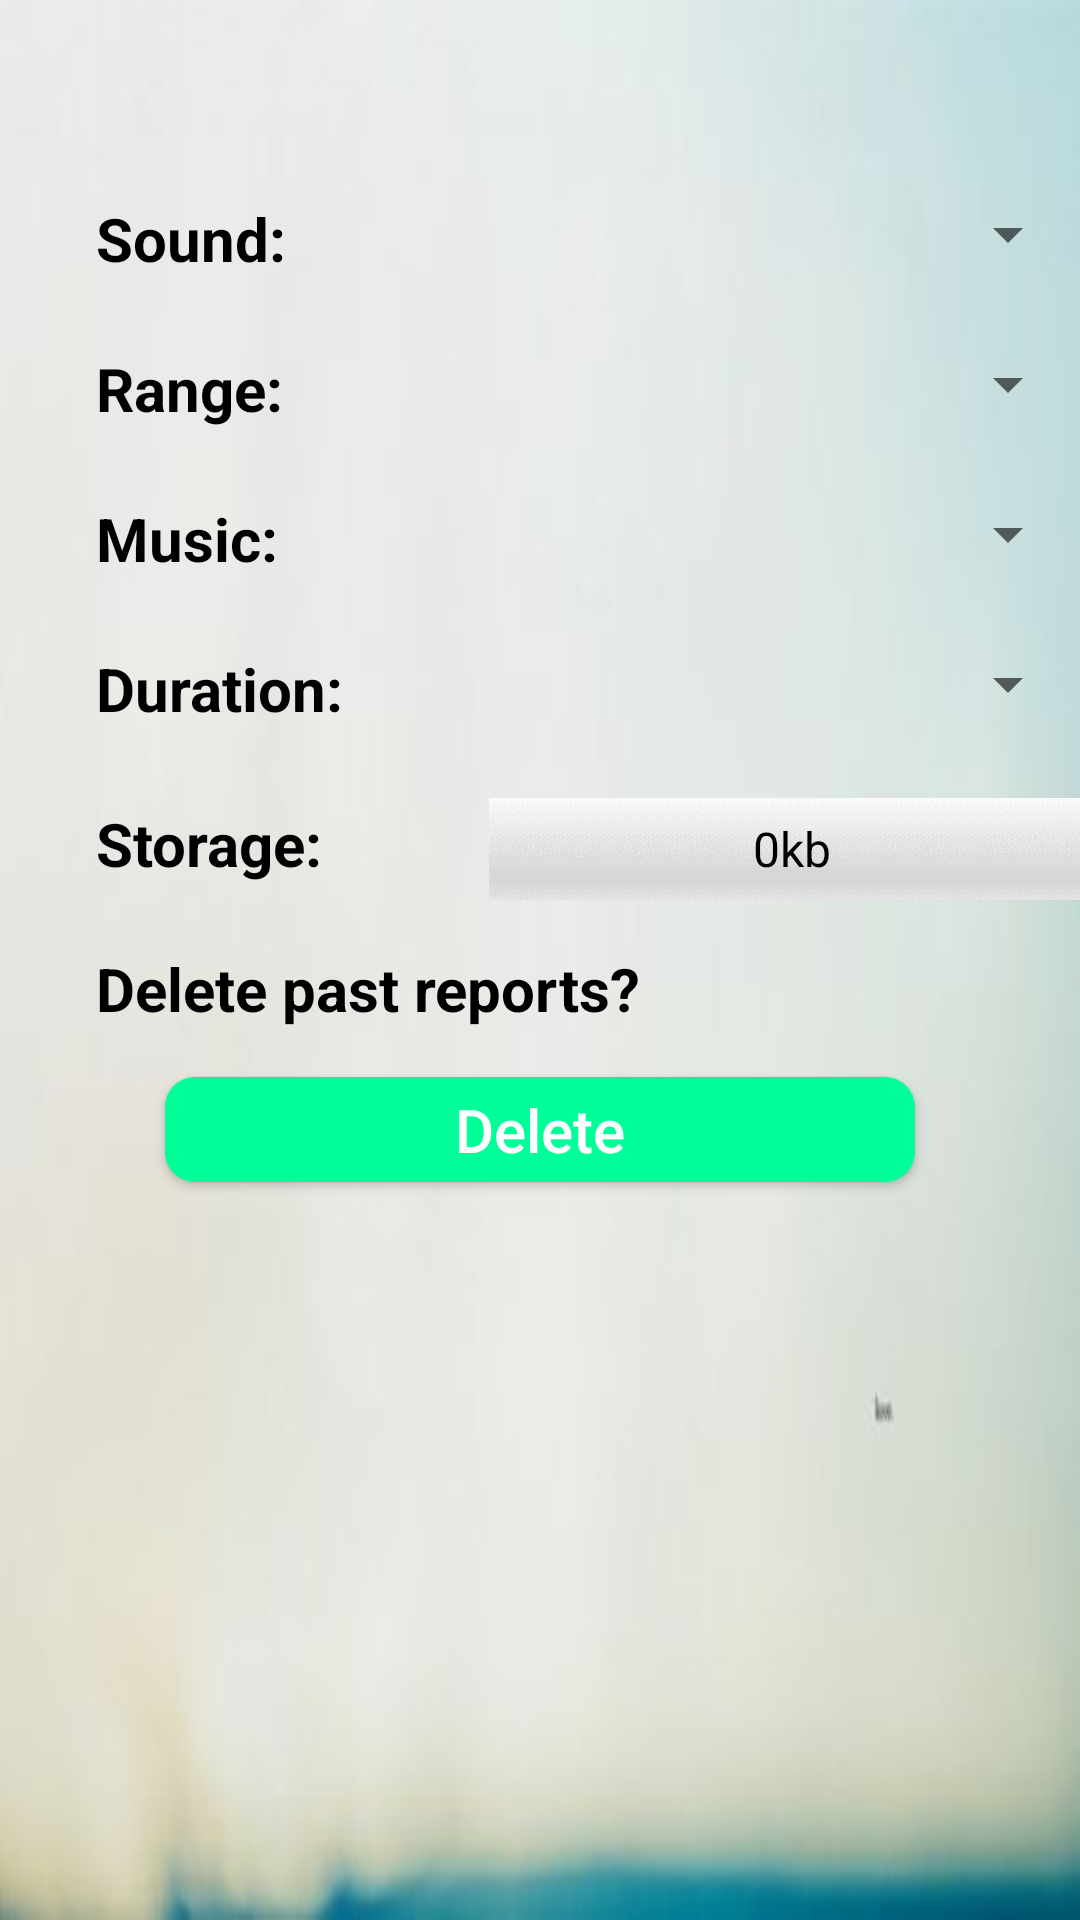

Produce the Android XML layout that renders to this screen, including the resource entries it uses.
<!-- AndroidManifest.xml: application theme AppTheme -->
<!-- res/layout/activity_setting.xml -->
<?xml version="1.0" encoding="utf-8"?>
<LinearLayout xmlns:android="http://schemas.android.com/apk/res/android"
    xmlns:app="http://schemas.android.com/apk/res-auto"
    xmlns:tools="http://schemas.android.com/tools"
    android:layout_width="match_parent"
    android:layout_height="match_parent"
    android:background="@drawable/background"
    android:orientation="vertical"
    tools:context=".SettingActivity">

    <LinearLayout
        android:layout_width="match_parent"
        android:layout_height="50dp">

    </LinearLayout>

    <LinearLayout
        android:layout_width="match_parent"
        android:layout_height="50dp"
        android:orientation="horizontal">

        <TextView
            android:id="@+id/textView8"
            android:layout_width="100dp"
            android:layout_height="wrap_content"
            android:layout_marginLeft="32dp"
            android:layout_marginTop="16dp"
            android:text="Sound:"
            android:textStyle="bold"
            android:textColor="@color/black"
            android:textSize="20sp" />

        <Spinner
            android:id="@+id/sp_sound"
            android:layout_width="match_parent"
            android:layout_height="wrap_content"
            android:layout_marginLeft="32dp"
            android:layout_marginTop="16dp"
            android:textColor="@color/black"
            android:spinnerMode="dialog" />
    </LinearLayout>

    <LinearLayout
        android:layout_width="match_parent"
        android:layout_height="50dp"
        android:orientation="horizontal">

        <TextView
            android:id="@+id/textView9"
            android:layout_width="100dp"
            android:layout_height="wrap_content"
            android:layout_marginLeft="32dp"
            android:layout_marginTop="16dp"
            android:text="Range:"
            android:textStyle="bold"
            android:textColor="@color/black"
            android:textSize="20sp" />

        <Spinner
            android:id="@+id/sp_range"
            android:layout_width="match_parent"
            android:layout_height="wrap_content"
            android:layout_marginLeft="32dp"
            android:layout_marginTop="16dp"
            android:textColor="@color/black"
            android:spinnerMode="dialog" />
    </LinearLayout>

    <LinearLayout
        android:layout_width="match_parent"
        android:layout_height="50dp"
        android:orientation="horizontal">

        <TextView
            android:id="@+id/textView10"
            android:layout_width="100dp"
            android:layout_height="wrap_content"
            android:layout_marginLeft="32dp"
            android:layout_marginTop="16dp"
            android:text="Music:"
            android:textStyle="bold"
            android:textColor="@color/black"
            android:textSize="20sp" />

        <Spinner
            android:id="@+id/sp_music"
            android:layout_width="match_parent"
            android:layout_height="wrap_content"
            android:layout_marginLeft="32dp"
            android:layout_marginTop="16dp"
            android:textColor="@color/black"
            android:spinnerMode="dialog" />
    </LinearLayout>

    <LinearLayout
        android:layout_width="match_parent"
        android:layout_height="50dp"
        android:orientation="horizontal">

        <TextView
            android:id="@+id/textView11"
            android:layout_width="100dp"
            android:layout_height="wrap_content"
            android:layout_marginLeft="32dp"
            android:layout_marginTop="16dp"
            android:text="Duration:"
            android:textStyle="bold"
            android:textColor="@color/black"
            android:textSize="20sp" />

        <Spinner
            android:id="@+id/sp_duration"
            android:layout_width="match_parent"
            android:layout_height="wrap_content"
            android:layout_marginLeft="32dp"
            android:layout_marginTop="16dp"
            android:textColor="@color/black"
            android:spinnerMode="dialog" />
    </LinearLayout>

    <LinearLayout

        android:layout_width="match_parent"
        android:layout_height="50dp"
        android:orientation="horizontal">

        <TextView
            android:id="@+id/tv_storage"
            android:layout_width="100dp"
            android:layout_height="wrap_content"
            android:layout_marginLeft="32dp"
            android:layout_marginTop="16dp"
            android:text="@string/storage"
            android:textStyle="bold"
            android:textColor="@color/black"
            android:textSize="20sp" />

        <TextView
            android:id="@+id/textView5"
            android:layout_width="202dp"
            android:layout_height="wrap_content"
            android:layout_marginStart="31dp"
            android:layout_marginTop="16dp"
            android:gravity="center"
            android:background="@drawable/jiashen"
            android:text="0kb"
            android:textColor="@color/black"
            android:textSize="16sp" />
    </LinearLayout>


    <LinearLayout
        android:layout_width="match_parent"
        android:layout_height="110dp"
        android:orientation="vertical">

        <TextView
            android:id="@+id/textView"
            android:layout_width="wrap_content"
            android:layout_height="wrap_content"
            android:layout_marginStart="32dp"
            android:layout_marginTop="16dp"
            android:text="@string/deleteReport"
            android:textStyle="bold"
            android:textColor="@color/black"
            android:textSize="20sp" />

        <LinearLayout
            android:layout_width="match_parent"
            android:layout_height="60dp"
            android:orientation="vertical">

            <Button
                android:id="@+id/button_deleteYes"
                android:layout_width="250dp"
                android:layout_height="35dp"
                android:layout_gravity="center_horizontal"
                android:layout_marginTop="16dp"
                android:background="@drawable/button1"
                android:textAllCaps="false"
                android:textColor="@color/white"
                android:text="Delete"
                android:textSize="20sp" />
        </LinearLayout>
    </LinearLayout>
</LinearLayout>
<!-- resources referenced by this layout -->
<resources>
  <color name="black">#000000</color>
  <color name="white">#ffffff</color>
  <!-- drawable background: jpg bitmap (drawable, 6883 bytes) -->
  <!-- drawable button1 (drawable) -->
  <?xml version="1.0" encoding="utf-8"?>
  <selector xmlns:android="http://schemas.android.com/apk/res/android">
      
      <item android:state_pressed="true">
          <shape>
              
              <solid android:color="#e79429" />
              
              <corners android:radius="10dp" />
          </shape>
      </item>
      
      <item>
          <shape>
              <solid android:color="#00ff99" />
              <corners android:radius="10dp" />
          </shape>
      </item>
  </selector>
  <!-- drawable jiashen: png bitmap (drawable-xhdpi, 1675 bytes) -->
  <string name="deleteReport">Delete past reports?</string>
  <string name="storage">Storage:</string>
  <style name="AppTheme" parent="Theme.AppCompat.DayNight.DarkActionBar">
          
          <item name="colorPrimary">@color/colorPrimary</item>
          <item name="colorPrimaryDark">@color/colorPrimaryDark</item>
          <item name="colorAccent">@color/colorAccent</item>
          <item name="android:textColorPrimary">#ffffff</item>
          <item name="android:windowAnimationStyle">@android:style/Animation.Toast</item>
      </style>
  <color name="colorPrimary">#0A0A0A</color>
  <color name="colorPrimaryDark">#000000</color>
  <color name="colorAccent">#ff4081</color>
</resources>
